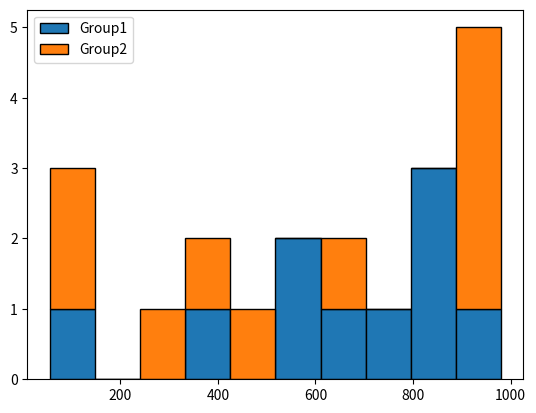

This chart was generated by the following Python code:
#                     WHAT IS MATPLOTLIB
'''
It is a basics low level visualization library, because it needs more
effort to create a good visual chart, since it has alot of options to
edit each part of the chart. While seaborn has default theme for it's
chart.
''' 

#                     PLOT
'''

* Plot is used to draw point in a diagram
* Default it draws line between two points

SYNTAX: plot(x_axis, y_axis)

x and y can be a array containing points, if we need to plot
a line from 1 to 8 as x below is the example

EXAMPLE:

import matplotlib.pyplot as plt
import numpy as np

x_point= np.array([1,8])
y_point=np.array([10,50])

plt.plot(x_point, y_point)
plt.show()

'''

#                   ADD STYLES TO THE PLOT CHART
'''

In third argument it takes all the argument related to customize the
drawings on graph

SYNTAX:

plt.plot(x, y, 'marker linestyle color')

Marker → Shape of the point (e.g., 'o' for circle, 's' for square)

Line Style → Type of line connecting points (e.g., '-' for solid, '--' for dashed)

Color → Color of the line/marker (e.g., 'r' for red, 'g' for green)


Below are all marker styles, Line style, Colors available in matplotlib

Marker	Symbol
'.'	Small dot
','	Pixel
'x'	Cross
'+'	Plus
'*'	Star
's'	Square
'd'	Diamond
'v'	Triangle (down)

Style	Description
'-'	Solid line
'--'	Dashed line
'-.'	Dash-dot line
':'	Dotted line


Color Code	Color
'r'	        Red
'g'	        Green
'b'	        Blue
'y'	        Yellow
'k'	        Black
'm'	        Magenta
'c'	        Cyan

EXAMPLE:

import matplotlib.pyplot as plt
import numpy as np

x_point= np.array([1,8])
y_point=np.array([10,50])

#plt.plot(x_point, y_point, 'd-.r') 
plt.plot(x_point, y_point,'o-g',linewidth=6, 
         markersize=20, markerfacecolor='red', 
         markeredgecolor='black')
plt.show()


'''

#                  DEFAULT VALUE OF X
'''
If we do not specify the points on the x-axis, they will get the 
default values 0, 1, 2, 3 etc., depending on the length of the 
y-points.

import matplotlib.pyplot as plt
import numpy as np

x_point= np.array([1,8])
y_point=np.array([10,50])

plt.plot(y_point, 'sc', 
         linewidth=2, markerfacecolor='red', 
         markeredgecolor='gold',
         markersize=10)
plt.show()

'''

#                    MARKER, SHORT HAND ARGUMENT
'''
ms- is the short hand prop of marker size attribute
mfc - Marker face color
mec - marker edge color

LIST OF ALL AVAILABEL MARKERS

'o'	Circle	
'*'	Star	
'.'	Point	
','	Pixel	
'x'	X	
'X'	X (filled)	
'+'	Plus	
'P'	Plus (filled)	
's'	Square	
'D'	Diamond	
'd'	Diamond (thin)	
'p'	Pentagon	
'H'	Hexagon	
'h'	Hexagon	
'v'	Triangle Down	
'^'	Triangle Up	
'<'	Triangle Left	
'>'	Triangle Right	
'1'	Tri Down	
'2'	Tri Up	
'3'	Tri Left	
'4'	Tri Right	
'|'	Vline	
'_'	Hline


EX:

import matplotlib.pyplot as plt
import numpy as np

x_point= np.array([1,8])
y_point=np.array([10,50])

plt.plot(x_point, y_point,marker='*', ms='20')
plt.show()


'''

#                   LINESTYLE ls, color c
'''
ls- used to specify line style
color or c - used to specify the color of the line

 style	             Or
'solid' (default)	'-'	
'dotted'	        ':'	
'dashed'	        '--'	
'dashdot'	        '-.'	
'None'	           '' or ' '

import matplotlib.pyplot as plt
import numpy as np

x_point= np.array([1,8])
y_point=np.array([10,50])

plt.plot(x_point, y_point, ls='dotted')
plt.show()

'''


#          DRAW TWO OR MORE PLOT IN SAME GRAPH
'''
import matplotlib.pyplot as plt
import numpy as np

x_point= np.array([1,5])
y_point=np.array([10,50])
z_point=np.array([50,80])

# Below code plots three lines
plt.plot(x_point)
plt.plot(y_point)
plt.plot(z_point)

# Below code plots y, z and it draws line
# for both of them
#plt.plot(x_point, y_point, z_point)

plt.show()

'''

#    XLABEL, YLABEL, TITLE, Font_dict attribute, TITLE alignment with loc
'''

AXIS LABELS:

import matplotlib.pyplot as plt
import numpy as np

x_point= np.array([1,5])
y_point=np.array([10,50])
z_point=np.array([50,80])

plt.plot(x_point, y_point, z_point,
         lw=2, ls='dotted', marker='*',
         c='r', mfc='blue',
         mec='gold', ms='20')

plt.xlabel('X Axis')
plt.ylabel('Y Axis')
plt.show()


TITLE WITH FONT DICT:

You can use the fontdict parameter in xlabel(), ylabel(), 
and title() to set font properties for the title and labels.

EX:

import matplotlib.pyplot as plt
import numpy as np

x_point= np.array([1,5])
y_point=np.array([10,50])
z_point=np.array([50,80])

plt.plot(x_point, y_point, z_point,
         lw=2, ls='dotted', marker='*',
         c='r', mfc='blue',
         mec='gold', ms='20')

font1 = {'family':'serif','color':'blue','size':18}
font2 = {'family':'serif','color':'darkred','size':15}

plt.title('Analysis of X and y', fontdict=font1)
plt.xlabel('X Axis', fontdict=font2)
plt.ylabel('Y Axis', fontdict=font2)
plt.show()



                  TITLE ALIGNMENT WITH LOC

import matplotlib.pyplot as plt
import numpy as np

x_point= np.array([1,5])
y_point=np.array([10,50])
z_point=np.array([50,80])

plt.plot(x_point, y_point, z_point,
         lw=2, ls='dotted', marker='*',
         c='r', mfc='blue',
         mec='gold', ms='20')


plt.title('Analysis of X and y', loc='left')
plt.xlabel('X Axis')
plt.ylabel('Y Axis')
plt.show()

'''

#            ADDING GRID LINE TO PLOT
'''
With Pyplot, you can use the grid() function to add grid lines 
to the plot.

It will take all the short hand property of plot and one extra
property is axis which helps to show particular axis grid line, if
it is not specified both x and y grid line will be shown

import matplotlib.pyplot as plt
import numpy as np

x_point= np.array([1,5])
y_point=np.array([10,50])
z_point=np.array([50,80])

plt.plot(x_point, y_point, z_point,
         lw=2, ls='dotted', marker='*',
         c='r', mfc='blue',
         mec='gold', ms='20')

plt.grid(axis='x', c='yellow', lw='3')
plt.show()

'''


#                   SUBPLOT WITH SUPTITLE

'''
 In Matplotlib, subplots allow you to create multiple plots 
 (charts, graphs, or visualizations) within a single figure. 
 This is especially useful when you want to compare multiple datasets 
 or present related visualizations side-by-side.

 plt.subplot()
 This creates a single subplot within a grid.
 Syntax: plt.subplot(nrows, ncols, index)
 nrows: Number of rows in the grid.
 ncols: Number of columns in the grid.
 index: The position of the current subplot (1-based indexing).

 EXAMPLE:

import matplotlib.pyplot as plt

plt.subplot(1,2,1)
plt.title('Analysis 1')
plt.plot([1,5],[6,10], c='r')

plt.subplot(1,2,2)
plt.title('Analysis 2')
plt.plot([1,5],[6,10], c='g')
plt.suptitle('Whole analysis') # Adds title to whole chart

plt.tight_layout()
plt.show()
 
'''

#               SUBPLOTS AND FIGSIZE

'''

 The mani difference between subplot and subplots is in subplot
 we need to access each plot's index by specifying it's index, but in
 subplots each chart be can specified without passing third argument by 
 accessing axes returns by subplots.

 Tow items are returned by subplots():

 Figure: The overall container for all plots.
 Axes: The individual plots within the figure.
 Using subplots, you can arrange multiple axes in a grid-like 
 layout within a figure

 FigSize attribute helps to specify the layout of the whole chart

EX FOR 1D Chart:

import matplotlib.pyplot as plt

fig, axes = plt.subplots(1,2,figsize=(10,6))

axes[0].plot([1,2,4],[5,6,7])
axes[0].set_title('Analysis 1')

axes[1].plot([1,2,4],[5,6,7])
axes[1].set_title('Analysis 2')

plt.show()


EXAMPLE FOR 2D CHARTS:

import matplotlib.pyplot as plt

fig, axes = plt.subplots(2,2,figsize=(6,6))

axes[0,0].plot([1,2,4],[5,6,7])
axes[0,0].set_title('Analysis 1')

axes[0,1].plot([1,2,4],[5,6,7])
axes[0,1].set_title('Analysis 2')

axes[1,0].plot([1,2,4],[5,6,7])
axes[1,0].set_title('Analysis 3')

axes[1,1].plot([1,2,4],[5,6,7])
axes[1,1].set_title('Analysis 4')


plt.show()


'''

#         SCATTER PLOT
'''
Helps to compare two variable's relationship

The scatter() function plots one dot for each observation. 
It needs two arrays of the same length, one for the values 
of the x-axis, and one for values on the y-axis

EX:

import matplotlib.pyplot as plt 
import numpy as np

x_point=np.arange(1,10)
y_point=np.arange(10,1,-1)


plt.scatter(x_point, y_point, marker='o',c='r')
plt.show()

EXAMPLE FOR MULTIPLE SCATTER PLOT:

By default it will diffrentiat tow points

import matplotlib.pyplot as plt 
import numpy as np

# Day 1 analysis
x_point=np.arange(1,10)
y_point=np.arange(10,1,-1)
plt.scatter(x_point, y_point)

# Day 2 analysis
x_point=np.arange(2,20)
y_point=np.arange(20,2,-1)
plt.scatter(x_point, y_point)

plt.show()

'''

#        SPECIFYING COLORS FOR EACH DOT IN SCATTER PLOT
'''
import matplotlib.pyplot as plt 
import numpy as np

x = np.array([5,7,8,7,2,17,2,9,4,11,12,9,6])
y = np.array([99,86,87,88,111,86,103,87,94,78,77,85,86])
colors = np.array(["red","green","blue","yellow","pink","black","orange","purple","beige","brown","gray","cyan","magenta"])

plt.scatter(x, y, c=colors)
plt.show()

# length of the colour array should be same as the axis data length
'''

#           COLOR MAPS(cmap) ATTRIBUTE IN SCATTER PLOT
'''
The Matplotlib module has a number of available colormaps.

A colormap is like a list of colors, where each color has a 
value that ranges from 0 to 100.

This colormap is called 'viridis' and as you can see it ranges 
from 0, which is a purple color, up to 100, which is a yellow color.
'''

#              CHANGING SIZE OF EACH POINT IN SCATTER PLOT
'''
import matplotlib.pyplot as plt
import numpy as np

x = np.array([5,7,8,7,2,17,2,9,4,11,12,9,6])
y = np.array([99,86,87,88,111,86,103,87,94,78,77,85,86])
size = np.array([0, 10, 20, 30, 40, 45, 50, 55, 60, 70, 80, 90, 100])

plt.scatter(x, y,s=size)

plt.show()
'''

#       MAKE TRANSPARENCY EFFECT TO EACH DOTS WITH ALPHA ATTRIBUTE
'''
Alpha

You can adjust the transparency of the dots with the alpha argument.

import matplotlib.pyplot as plt
import numpy as np

x = np.array([5,7,8,7,2,17,2,9,4,11,12,9,6])
y = np.array([99,86,87,88,111,86,103,87,94,78,77,85,86])
t = np.array([0, 10, 20, 30, 40, 45, 50, 55, 60, 70, 80, 90, 100])

plt.scatter(x, y,alpha=0.5)

plt.show()
'''

#        COMBINING COLOR MAP, SIZE, ALPHA
'''
import matplotlib.pyplot as plt
import numpy as np

x = np.random.randint(100, size=(10))
y = np.random.randint(100, size=(10))
colors = np.random.randint(100, size=(10))
sizes = 10*np.random.randint(100, size=(10)) # Increasing each size * 10

plt.scatter(x, y, c=colors, s=sizes, alpha=0.5, cmap='nipy_spectral')

plt.colorbar()

plt.show()
'''

#                 BAR CHART
#           This will not allows all the short hand prop of plot
'''
import matplotlib.pyplot as plt
import numpy as np

x = ['Apple','Orange','Mango']
y = np.random.randint(100, size=(3))
plt.bar(x,y,width=0.2)
plt.show()

'''

#          HORIZONDAL BAR CHART
'''
import matplotlib.pyplot as plt
import numpy as np

x = ['Apple','Orange','Mango']
y = np.random.randint(100, size=(3))
plt.barh(x,y, color='r')
plt.show()

'''

#                HISTOGRAM
'''

Helps to check the frequency or range of particular number for large numeric 
dataset

EX: how many peoples have height from 140, 145

import matplotlib.pyplot as plt
import numpy as np

x=[145,140,155,140, 147, 151, 148, 148]
plt.hist(x)
plt.show()


                  BINS in HISTOGRAM

Helps to control the frequency or range of the dataset

🔹 How bins Affects a Histogram

1. Fewer bins → Wider intervals → Less detail, but smoother visualization.

2. More bins → Narrower intervals → More detail, but can be too noisy.

If we give bin size greater the data size than nothing will happened.

EXAMPLE FOR 1:

import matplotlib.pyplot as plt
import numpy as np

x=[145,140,155,140, 147, 151, 148, 148]
plt.hist(x, bins=3)
plt.boxplot(x)
plt.show()

EXAMPLE 2:

import matplotlib.pyplot as plt
import numpy as np

x=np.random.randint(100, size=(20))
plt.hist(x, bins=10, color='red',histtype='step',
         orientation='horizontal')
plt.show()


                       ADD MULTIPLE HISTOGRAM

Overlap will occur when we add multi histo, to avoid this stacked are used

import matplotlib.pyplot as plt
import numpy as np

x=np.random.randint(1000, size=10)
y=np.random.randint(1000, size=10)+2

plt.hist([x, y],
         edgecolor='black', stacked=True)
plt.legend(['Group1', 'Group2'])
plt.show()

'''
import matplotlib.pyplot as plt
import numpy as np

x=np.random.randint(1000, size=10)
y=np.random.randint(1000, size=10)+2

plt.hist([x, y],
         edgecolor='black', stacked=True)
plt.legend(['Group1', 'Group2'])
plt.show()
